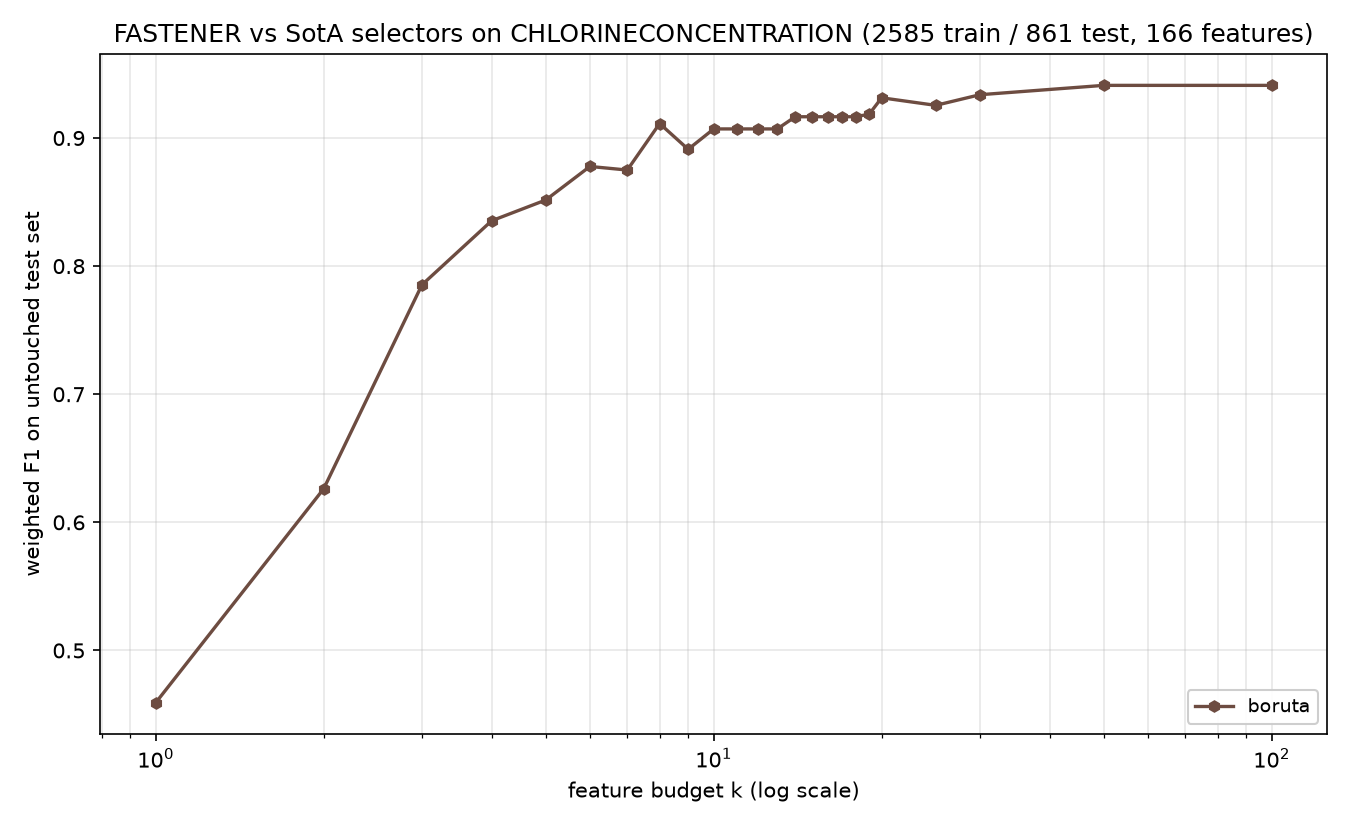

The file beside this chart, header and first rows:
method, algorithm_id, seed, budget_k, n_features_used, val_f1, test_f1, test_accuracy, test_balanced_accuracy
boruta, boruta@5270cdb+b7e724d#0003, 1999, 1, 1, 0.4617, 0.4592, 0.4564, 0.4125
boruta, boruta@5270cdb+b7e724d#0003, 1999, 2, 2, 0.6, 0.6262, 0.6295, 0.5891
boruta, boruta@5270cdb+b7e724d#0003, 1999, 3, 3, 0.8183, 0.7854, 0.7863, 0.766
boruta, boruta@5270cdb+b7e724d#0003, 1999, 4, 4, 0.8331, 0.8354, 0.8351, 0.8303
boruta, boruta@5270cdb+b7e724d#0003, 1999, 5, 5, 0.8605, 0.8516, 0.8513, 0.8433
boruta, boruta@5270cdb+b7e724d#0003, 1999, 6, 6, 0.8795, 0.8778, 0.878, 0.8609
boruta, boruta@5270cdb+b7e724d#0003, 1999, 7, 7, 0.8888, 0.875, 0.8757, 0.8594
boruta, boruta@5270cdb+b7e724d#0003, 1999, 8, 8, 0.8992, 0.9113, 0.9117, 0.8998
boruta, boruta@5270cdb+b7e724d#0003, 1999, 9, 9, 0.9035, 0.8912, 0.892, 0.8714
boruta, boruta@5270cdb+b7e724d#0003, 1999, 10, 10, 0.9136, 0.9071, 0.9071, 0.8969
boruta, boruta@5270cdb+b7e724d#0003, 1999, 11, 10, 0.9136, 0.9071, 0.9071, 0.8969
boruta, boruta@5270cdb+b7e724d#0003, 1999, 12, 10, 0.9136, 0.9071, 0.9071, 0.8969
boruta, boruta@5270cdb+b7e724d#0003, 1999, 13, 10, 0.9136, 0.9071, 0.9071, 0.8969
boruta, boruta@5270cdb+b7e724d#0003, 1999, 14, 14, 0.9204, 0.9166, 0.9164, 0.9045
boruta, boruta@5270cdb+b7e724d#0003, 1999, 15, 14, 0.9204, 0.9166, 0.9164, 0.9045
boruta, boruta@5270cdb+b7e724d#0003, 1999, 16, 14, 0.9204, 0.9166, 0.9164, 0.9045
boruta, boruta@5270cdb+b7e724d#0003, 1999, 17, 14, 0.9204, 0.9166, 0.9164, 0.9045
boruta, boruta@5270cdb+b7e724d#0003, 1999, 18, 14, 0.9204, 0.9166, 0.9164, 0.9045
boruta, boruta@5270cdb+b7e724d#0003, 1999, 19, 19, 0.9254, 0.9187, 0.9187, 0.906
boruta, boruta@5270cdb+b7e724d#0003, 1999, 20, 20, 0.9344, 0.9314, 0.9315, 0.9205
boruta, boruta@5270cdb+b7e724d#0003, 1999, 25, 25, 0.937, 0.9255, 0.9257, 0.9122
boruta, boruta@5270cdb+b7e724d#0003, 1999, 30, 30, 0.942, 0.9338, 0.9338, 0.9248
boruta, boruta@5270cdb+b7e724d#0003, 1999, 50, 50, 0.9463, 0.9411, 0.9408, 0.9348
boruta, boruta@5270cdb+b7e724d#0003, 1999, 100, 50, 0.9463, 0.9411, 0.9408, 0.9348
